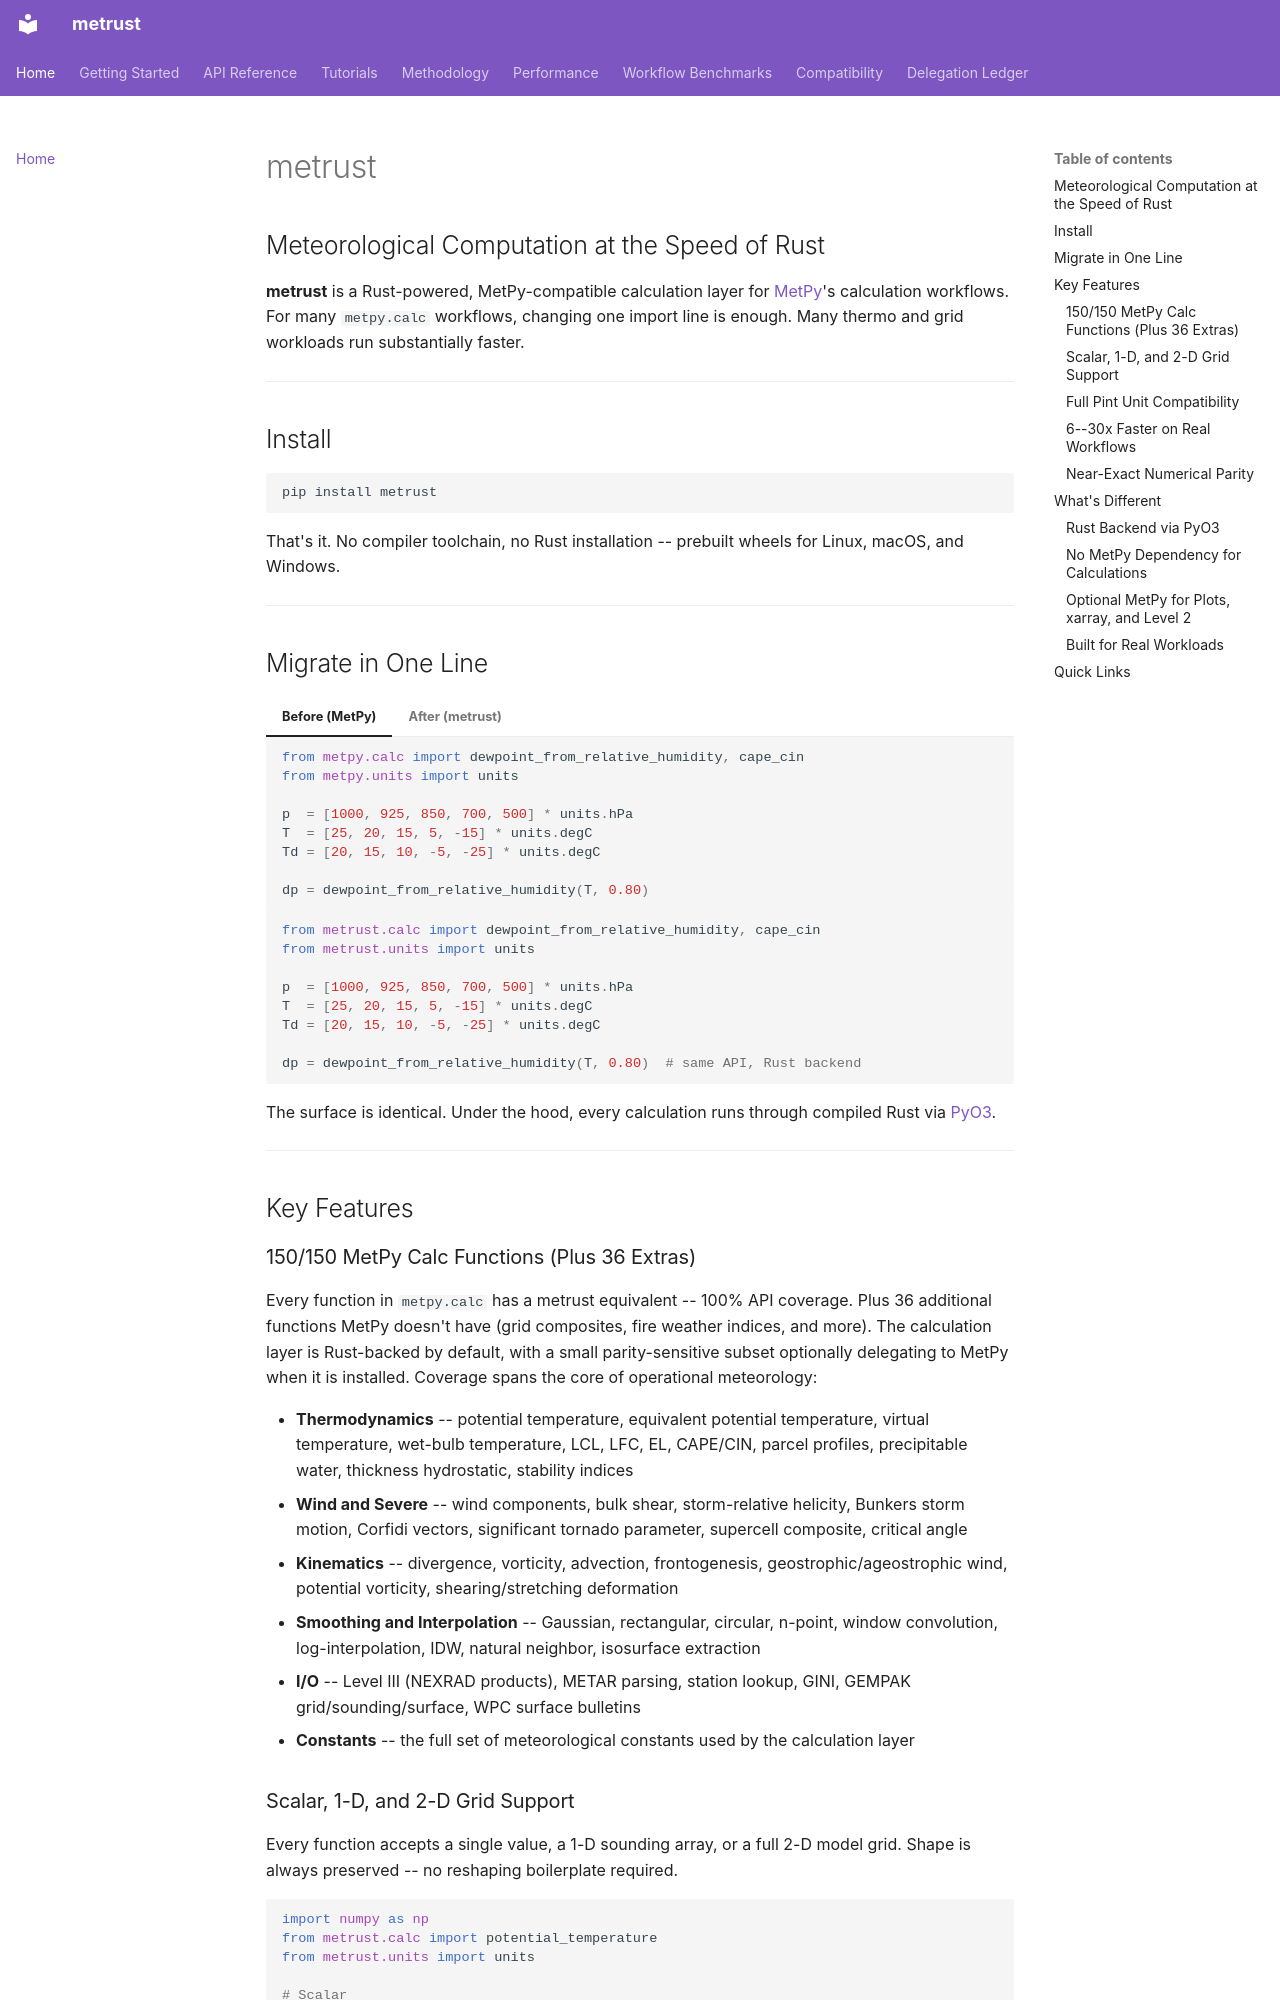

repository: FahrenheitResearch/metrust-py · page: index.html · generator: mkdocs

# metrust

## Meteorological Computation at the Speed of Rust

**metrust** is a Rust-powered, MetPy-compatible calculation layer for [MetPy](https://unidata.github.io/MetPy/)'s calculation workflows.
For many `metpy.calc` workflows, changing one import line is enough. Many thermo and grid workloads run substantially faster.

---

## Install

```bash
pip install metrust
```

That's it. No compiler toolchain, no Rust installation -- prebuilt wheels for Linux, macOS, and Windows.

---

## Migrate in One Line

=== "Before (MetPy)"

    ```python
    from metpy.calc import dewpoint_from_relative_humidity, cape_cin
    from metpy.units import units

    p  = [1000, 925, 850, 700, 500] * units.hPa
    T  = [25, 20, 15, 5, -15] * units.degC
    Td = [20, 15, 10, -5, -25] * units.degC

    dp = dewpoint_from_relative_humidity(T, 0.80)
    ```

=== "After (metrust)"

    ```python
    from metrust.calc import dewpoint_from_relative_humidity, cape_cin
    from metrust.units import units

    p  = [1000, 925, 850, 700, 500] * units.hPa
    T  = [25, 20, 15, 5, -15] * units.degC
    Td = [20, 15, 10, -5, -25] * units.degC

    dp = dewpoint_from_relative_humidity(T, 0.80)  # same API, Rust backend
    ```

The surface is identical. Under the hood, every calculation runs through compiled Rust via [PyO3](https://pyo3.rs/).

---

## Key Features

### 150/150 MetPy Calc Functions (Plus 36 Extras)

Every function in `metpy.calc` has a metrust equivalent -- 100% API coverage. Plus 36 additional functions MetPy doesn't have (grid composites, fire weather indices, and more). The calculation layer is Rust-backed by default, with a small parity-sensitive subset optionally delegating to MetPy when it is installed.
Coverage spans the core of operational meteorology:

- **Thermodynamics** -- potential temperature, equivalent potential temperature, virtual temperature, wet-bulb temperature, LCL, LFC, EL, CAPE/CIN, parcel profiles, precipitable water, thickness hydrostatic, stability indices
- **Wind and Severe** -- wind components, bulk shear, storm-relative helicity, Bunkers storm motion, Corfidi vectors, significant tornado parameter, supercell composite, critical angle
- **Kinematics** -- divergence, vorticity, advection, frontogenesis, geostrophic/ageostrophic wind, potential vorticity, shearing/stretching deformation
- **Smoothing and Interpolation** -- Gaussian, rectangular, circular, n-point, window convolution, log-interpolation, IDW, natural neighbor, isosurface extraction
- **I/O** -- Level III (NEXRAD products), METAR parsing, station lookup, GINI, GEMPAK grid/sounding/surface, WPC surface bulletins
- **Constants** -- the full set of meteorological constants used by the calculation layer
